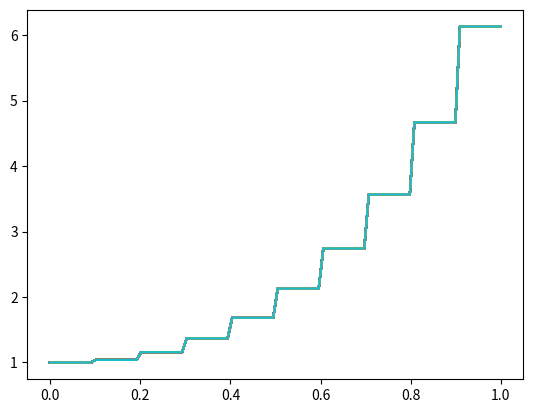

Generate this figure with matplotlib:
from cmath import sqrt
import matplotlib.pyplot as plt
import numpy as np
import math as m

def cosK(alpha):
    y = []
    beta = sqrt(1-alpha**2)
    for i in np.linspace(0,alpha,10):
        for j in np.linspace(0,beta,10):
           y.append( m.cos(j)*m.cosh(i) - m.sin(j) * m.sinh(i) / (2*alpha*beta) )


    return y

X = np.linspace(0,1,100)

for i in range (100):
    plt.plot(X , cosK(2.5))
plt.show()

